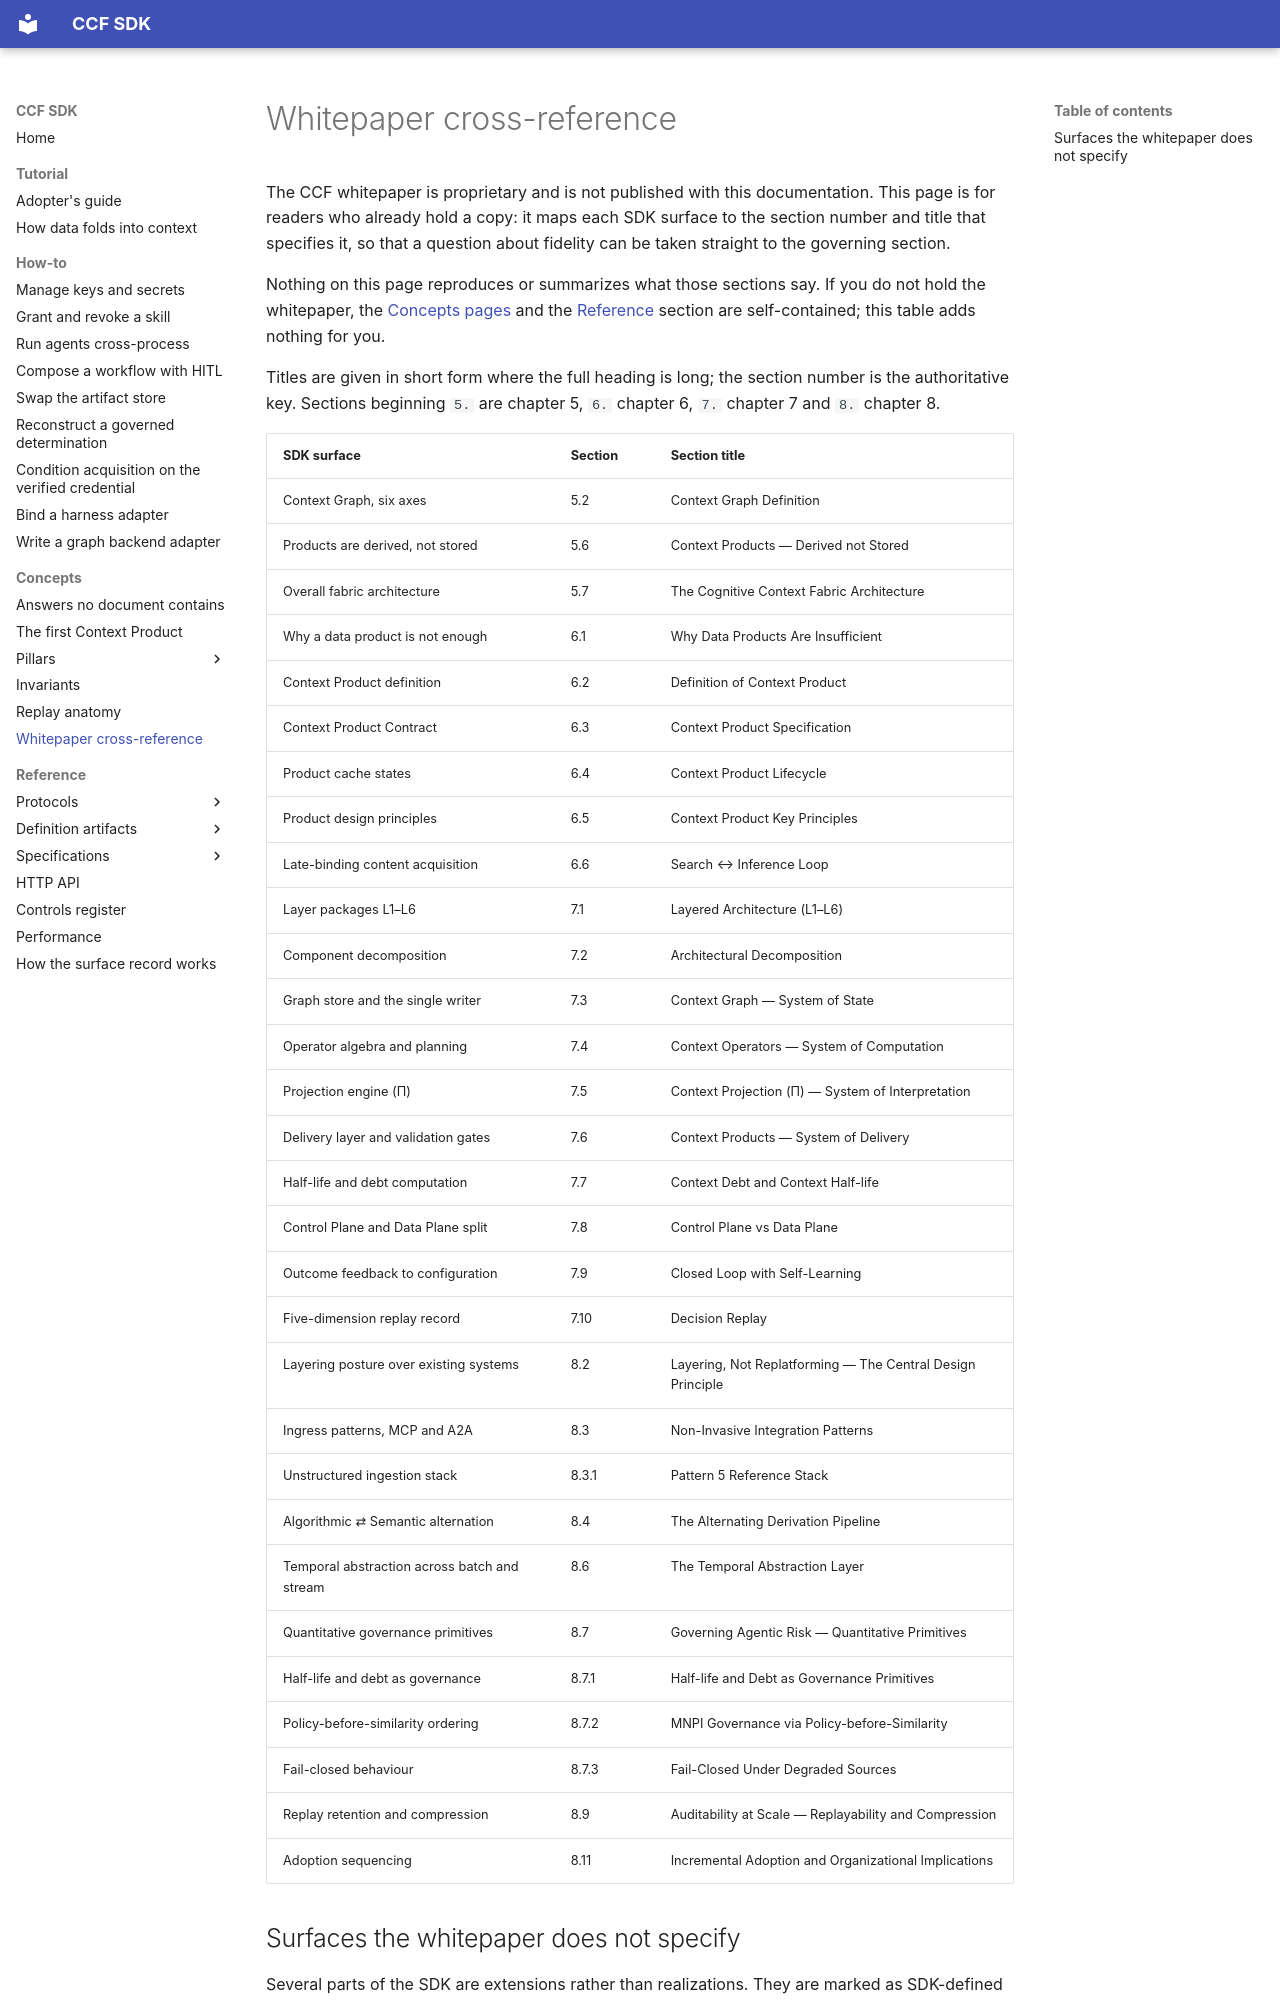

repository: scorpioanil-GCP/ccf_demo · page: concepts/whitepaper-index/index.html · generator: mkdocs

# Whitepaper cross-reference

The CCF whitepaper is proprietary and is not published with this
documentation. This page is for readers who already hold a copy: it maps each
SDK surface to the section number and title that specifies it, so that a
question about fidelity can be taken straight to the governing section.

Nothing on this page reproduces or summarizes what those sections say. If you
do not hold the whitepaper, the [Concepts pages][invariants] and the
[Reference][storage] section are self-contained; this table adds nothing for
you.

Titles are given in short form where the full heading is long; the section
number is the authoritative key. Sections beginning `5.` are chapter 5, `6.` chapter 6, `7.` chapter 7 and `8.`
chapter 8.

| SDK surface | Section | Section title |
| --- | --- | --- |
| Context Graph, six axes | 5.2 | Context Graph Definition |
| Products are derived, not stored | 5.6 | Context Products — Derived not Stored |
| Overall fabric architecture | 5.7 | The Cognitive Context Fabric Architecture |
| Why a data product is not enough | 6.1 | Why Data Products Are Insufficient |
| Context Product definition | 6.2 | Definition of Context Product |
| Context Product Contract | 6.3 | Context Product Specification |
| Product cache states | 6.4 | Context Product Lifecycle |
| Product design principles | 6.5 | Context Product Key Principles |
| Late-binding content acquisition | 6.6 | Search ↔ Inference Loop |
| Layer packages L1–L6 | 7.1 | Layered Architecture (L1–L6) |
| Component decomposition | 7.2 | Architectural Decomposition |
| Graph store and the single writer | 7.3 | Context Graph — System of State |
| Operator algebra and planning | 7.4 | Context Operators — System of Computation |
| Projection engine (Π) | 7.5 | Context Projection (Π) — System of Interpretation |
| Delivery layer and validation gates | 7.6 | Context Products — System of Delivery |
| Half-life and debt computation | 7.7 | Context Debt and Context Half-life |
| Control Plane and Data Plane split | 7.8 | Control Plane vs Data Plane |
| Outcome feedback to configuration | 7.9 | Closed Loop with Self-Learning |
| Five-dimension replay record | 7.10 | Decision Replay |
| Layering posture over existing systems | 8.2 | Layering, Not Replatforming — The Central Design Principle |
| Ingress patterns, MCP and A2A | 8.3 | Non-Invasive Integration Patterns |
| Unstructured ingestion stack | 8.3.1 | Pattern 5 Reference Stack |
| Algorithmic ⇄ Semantic alternation | 8.4 | The Alternating Derivation Pipeline |
| Temporal abstraction across batch and stream | 8.6 | The Temporal Abstraction Layer |
| Quantitative governance primitives | 8.7 | Governing Agentic Risk — Quantitative Primitives |
| Half-life and debt as governance | 8.7.1 | Half-life and Debt as Governance Primitives |
| Policy-before-similarity ordering | 8.7.2 | MNPI Governance via Policy-before-Similarity |
| Fail-closed behaviour | 8.7.3 | Fail-Closed Under Degraded Sources |
| Replay retention and compression | 8.9 | Auditability at Scale — Replayability and Compression |
| Adoption sequencing | 8.11 | Incremental Adoption and Organizational Implications |
